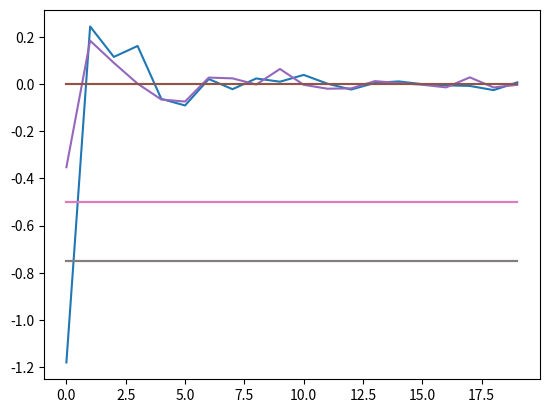

Generate this figure with matplotlib:
import matplotlib.pyplot as plt
a = [1.1804033923974817, -0.24342890767865275, -0.11447340323912789, -0.16082153991746687, 0.06348931171551704, 0.09137435567599458, -0.020733421902532828, 0.02234848135627054, -0.023210410909424207, -0.00945607489166881, -0.03827966780476373, -0.0010513819895563415, 0.023856406949179145, -0.004445210809524468, -0.010667773165319297, 0.001139751956627976, 0.006085841687401107, 0.008503601638392122, 0.026254534007937036, -0.0066975965576785285]
b = [0.3531422682537301, -0.18312625756188058, -0.0894561222038133, -0.0011339617600937765, 0.06616124531997897, 0.07471204275085229, -0.02698451205118046, -0.02355528007970448, 0.002598667902685971, -0.06330970559437277, 0.0038570330176763918, 0.020319287560434746, 0.018948649483007757, -0.01199808789263232, -0.0037794776491205328, 0.0036614425611771768, 0.014734033399131886, -0.027850010442238574, 0.014947319505370664, 0.0038908353371866493]

a = [int((0 - i) * 10000) / 10000 for i in a]
# for i in range(1, len(a)):
#     a[i] += a[i-1]
a = [int(i * 10000) / 10000 for i in a]
print(a)
plt.plot([i for i in range(20)], a, [i for i in range(20)], [0 for i in range(20)], [i for i in range(20)], [-0.5 for i in range(20)], [i for i in range(20)], [-0.75 for i in range(20)])
plt.show()

a = [int((0 - i) * 10000) / 10000 for i in b]
# for i in range(1, len(a)):
#     a[i] += a[i-1]
a = [int(i * 10000) / 10000 for i in a]
print(a)
plt.plot([i for i in range(20)], a, [i for i in range(20)], [0 for i in range(20)], [i for i in range(20)], [-0.5 for i in range(20)], [i for i in range(20)], [-0.75 for i in range(20)])
plt.show()
